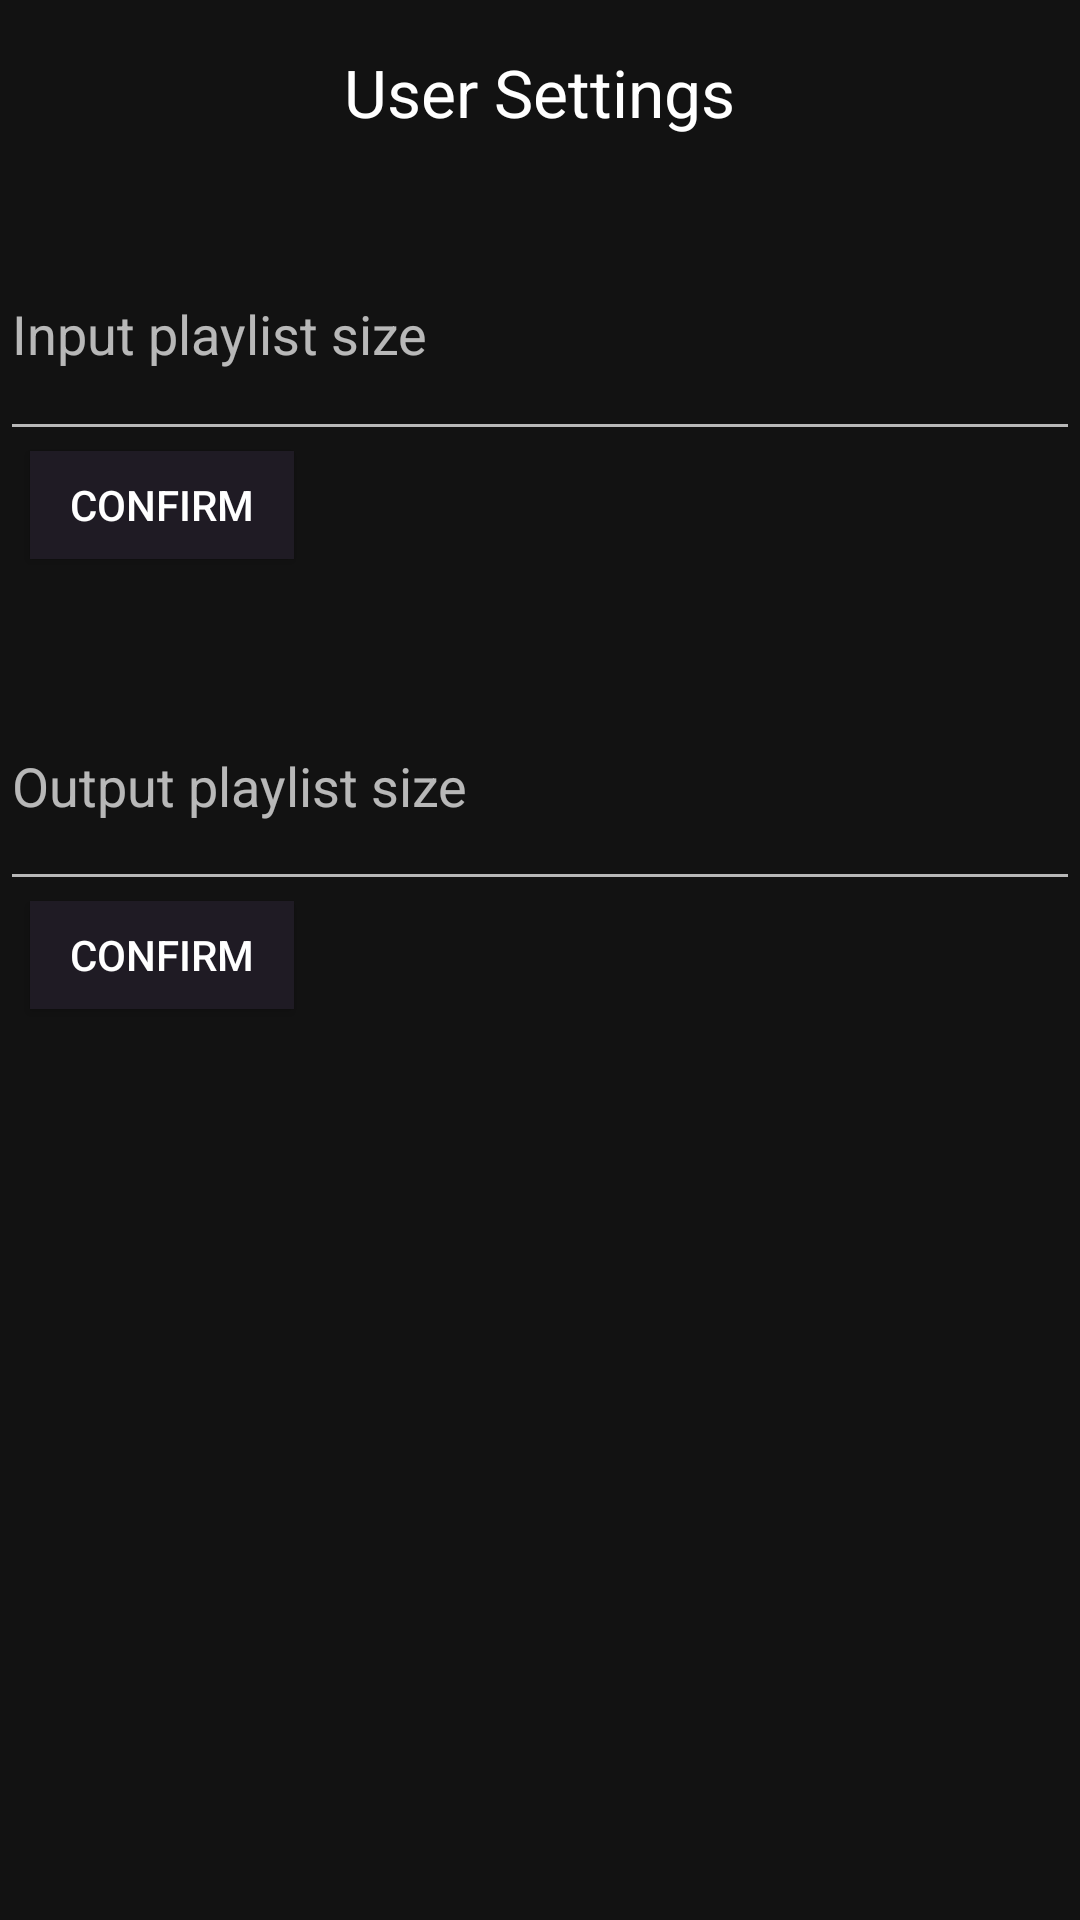

The Android layout XML behind this screen, and the referenced resources:
<!-- AndroidManifest.xml: application theme Theme.Frontend_AWTMatic -->
<!-- res/layout/settings_screen.xml -->
<RelativeLayout xmlns:android="http://schemas.android.com/apk/res/android"
    android:layout_width="match_parent"
    android:layout_height="match_parent"
    android:background="#121212">

    <TextView
        android:id="@+id/tvUserSettings"
        android:layout_width="wrap_content"
        android:layout_height="wrap_content"
        android:layout_centerHorizontal="true"
        android:layout_marginTop="16dp"
        android:text="User Settings"
        android:textAppearance="?android:attr/textAppearanceLarge"
        android:textColor="#FFFFFF" />

    <EditText
        android:id="@+id/inputPlaylistSize"
        android:layout_width="match_parent"
        android:layout_height="81dp"
        android:layout_below="@id/tvUserSettings"
        android:layout_marginTop="24dp"
        android:backgroundTint="#B3FFFFFF"
        android:hint="Input playlist size"
        android:inputType="number"
        android:textColor="#FFFFFF"
        android:textColorHint="#B3FFFFFF" />

    <Button
        android:id="@+id/confirmInputSizeButton"
        android:layout_width="wrap_content"
        android:layout_height="36dp"
        android:layout_below="@id/inputPlaylistSize"
        android:layout_marginLeft="10dp"
        android:background="#1F1B24"
        android:text="Confirm"
        android:textColor="#FFFFFF" />

    <EditText
        android:id="@+id/outputPlaylistSize"
        android:layout_width="match_parent"
        android:layout_height="80dp"
        android:layout_below="@id/inputPlaylistSize"
        android:layout_marginTop="70dp"
        android:backgroundTint="#B3FFFFFF"
        android:hint="Output playlist size"
        android:inputType="number"
        android:textColor="#FFFFFF"
        android:textColorHint="#B3FFFFFF" />

    <Button
        android:id="@+id/confirmOutputSizeButton"
        android:layout_width="wrap_content"
        android:layout_height="36dp"
        android:layout_below="@id/outputPlaylistSize"
        android:layout_marginLeft="10dp"
        android:background="#1F1B24"
        android:text="Confirm"
        android:textColor="#FFFFFF" />

    <ImageView
        android:id="@+id/backButton"
        android:layout_width="34dp"
        android:layout_height="34dp"
        android:layout_alignParentStart="true"
        android:layout_marginStart="16dp"
        android:layout_marginTop="16dp"
        android:src="@drawable/ic_back"
        android:clickable="true"
        android:focusable="true"/>

    <ImageView
        android:id="@+id/logoutIcon"
        android:layout_width="34dp"
        android:layout_height="34dp"
        android:src="@drawable/logout_icon"
        android:layout_alignParentEnd="true"
        android:layout_marginEnd="16dp"
        android:layout_marginTop="16dp"
        android:clickable="true"
        android:focusable="true" />

</RelativeLayout>
<!-- resources referenced by this layout -->
<resources>
  <style name="Theme.Frontend_AWTMatic" parent="Base.Theme.Frontend_AWTMatic" />
  <style name="Base.Theme.Frontend_AWTMatic" parent="Theme.Material3.DayNight.NoActionBar">
          
          
      </style>
</resources>
